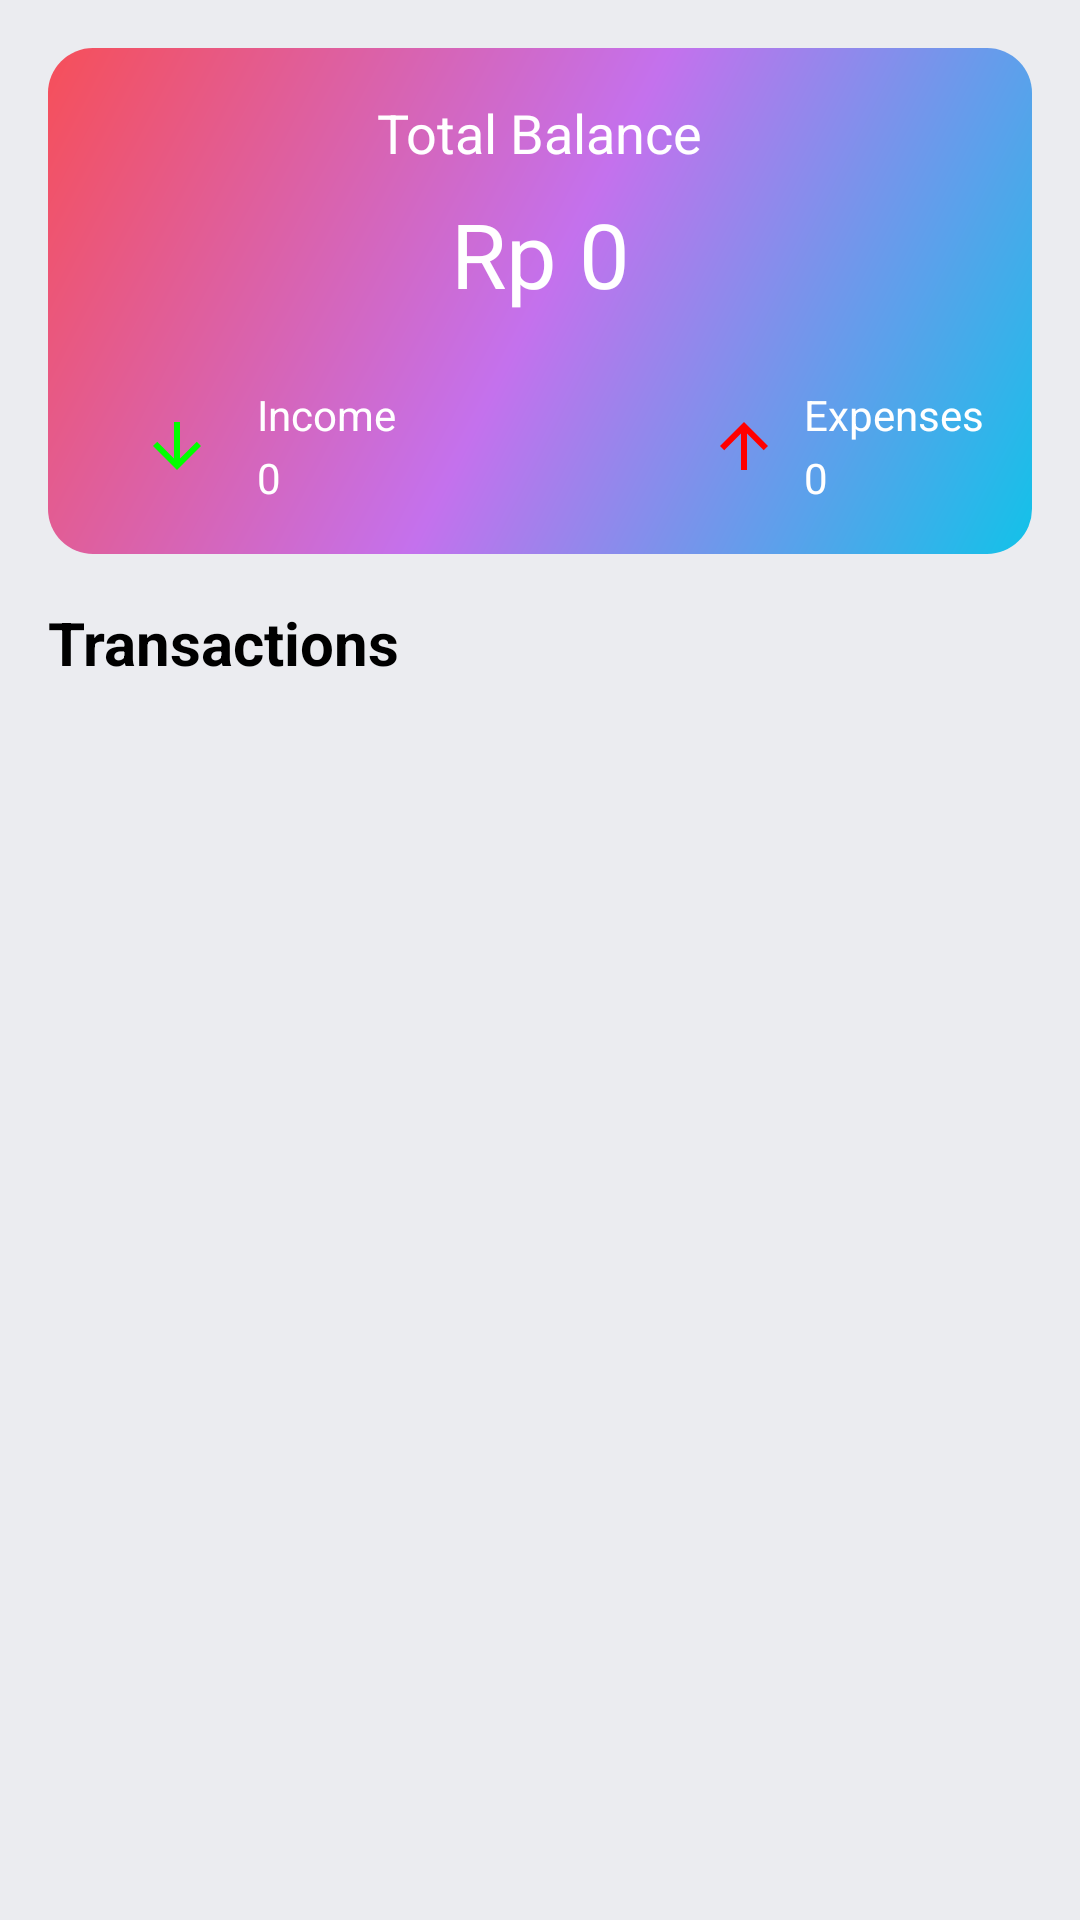

Layout XML and referenced resources for this Android screen:
<!-- AndroidManifest.xml: application theme Theme.InOutCome -->
<!-- res/layout/fragment_home.xml -->
<?xml version="1.0" encoding="utf-8"?>
<androidx.constraintlayout.widget.ConstraintLayout
    xmlns:android="http://schemas.android.com/apk/res/android"
    xmlns:app="http://schemas.android.com/apk/res-auto"
    xmlns:tools="http://schemas.android.com/tools"
    android:layout_width="match_parent"
    android:layout_height="match_parent"
    tools:context=".MainActivity"
    android:background="#EBECF0">

    <androidx.constraintlayout.widget.ConstraintLayout
        android:id="@+id/constraintLayout"
        android:layout_width="match_parent"
        android:layout_height="wrap_content"
        android:layout_marginStart="16dp"
        android:layout_marginTop="16dp"
        android:layout_marginEnd="16dp"
        android:background="@drawable/gracard"
        app:layout_constraintEnd_toEndOf="parent"
        app:layout_constraintStart_toStartOf="parent"
        app:layout_constraintTop_toTopOf="parent">

        <TextView
            android:id="@+id/textView"
            android:layout_width="wrap_content"
            android:layout_height="wrap_content"
            android:layout_marginTop="16dp"
            android:text="Total Balance"
            android:textColor="@color/white"
            android:textSize="18sp"
            app:layout_constraintEnd_toEndOf="parent"
            app:layout_constraintStart_toStartOf="parent"
            app:layout_constraintTop_toTopOf="parent" />

        <LinearLayout
            android:id="@+id/linearLayout"
            android:layout_width="wrap_content"
            android:layout_height="wrap_content"
            android:layout_marginTop="8dp"
            android:orientation="horizontal"
            app:layout_constraintEnd_toEndOf="parent"
            app:layout_constraintStart_toStartOf="parent"
            app:layout_constraintTop_toBottomOf="@+id/textView">

            <TextView
                android:layout_width="wrap_content"
                android:layout_height="wrap_content"
                android:text="Rp "
                android:textColor="@color/white"
                android:textSize="30sp" />

            <TextView
                android:id="@+id/txttot"
                android:layout_width="wrap_content"
                android:layout_height="wrap_content"
                android:text="0"
                android:textColor="@color/white"
                android:textSize="30sp" />

        </LinearLayout>

        <LinearLayout
            android:id="@+id/linearLayout2"
            android:layout_width="100dp"
            android:layout_height="wrap_content"
            android:layout_marginStart="16dp"
            android:layout_marginTop="24dp"
            android:layout_marginBottom="16dp"
            android:orientation="horizontal"
            app:layout_constraintBottom_toBottomOf="parent"
            app:layout_constraintStart_toStartOf="parent"
            app:layout_constraintTop_toBottomOf="@+id/linearLayout">

            <ImageView
                android:layout_width="24dp"
                android:layout_height="24dp"
                android:layout_gravity="center_vertical|center_horizontal"
                android:layout_weight="1"
                android:src="@drawable/ic_baseline_arrow_downward_24" />

            <LinearLayout
                android:layout_width="wrap_content"
                android:layout_height="wrap_content"
                android:orientation="vertical">

                <TextView
                    android:layout_width="wrap_content"
                    android:layout_height="wrap_content"
                    android:text="Income"
                    android:textColor="@color/white" />

                <TextView
                    android:id="@+id/txtin"
                    android:layout_width="wrap_content"
                    android:layout_height="wrap_content"
                    android:layout_marginTop="2dp"
                    android:text="0"
                    android:textColor="@color/white" />

            </LinearLayout>

        </LinearLayout>

        <LinearLayout
            android:layout_width="100dp"
            android:layout_height="wrap_content"
            android:layout_marginTop="24dp"
            android:layout_marginEnd="16dp"
            android:layout_marginBottom="16dp"
            android:orientation="horizontal"
            app:layout_constraintBottom_toBottomOf="parent"
            app:layout_constraintEnd_toEndOf="parent"
            app:layout_constraintTop_toBottomOf="@+id/linearLayout">

            <ImageView
                android:layout_width="24dp"
                android:layout_height="24dp"
                android:layout_gravity="center_vertical|center_horizontal"
                android:layout_weight="1"
                android:src="@drawable/ic_outline_arrow_upward_24" />

            <LinearLayout
                android:layout_width="wrap_content"
                android:layout_height="wrap_content"
                android:orientation="vertical">

                <TextView
                    android:layout_width="wrap_content"
                    android:layout_height="wrap_content"
                    android:text="Expenses"
                    android:textColor="@color/white" />

                <TextView
                    android:id="@+id/txtout"
                    android:layout_width="wrap_content"
                    android:layout_height="wrap_content"
                    android:layout_marginTop="2dp"
                    android:text="0"
                    android:textColor="@color/white" />

            </LinearLayout>

        </LinearLayout>

    </androidx.constraintlayout.widget.ConstraintLayout>

    <TextView
        android:id="@+id/textView2"
        android:layout_width="wrap_content"
        android:layout_height="wrap_content"
        android:layout_marginTop="16dp"
        android:text="Transactions"
        android:textColor="@color/black"
        android:textSize="20sp"
        android:textStyle="bold"
        app:layout_constraintStart_toStartOf="@+id/constraintLayout"
        app:layout_constraintTop_toBottomOf="@+id/constraintLayout" />

    <androidx.recyclerview.widget.RecyclerView
        android:id="@+id/rcv"
        android:layout_width="match_parent"
        android:layout_height="0dp"
        android:layout_marginStart="16dp"
        android:layout_marginTop="16dp"
        android:layout_marginEnd="16dp"
        android:layout_marginBottom="66dp"
        app:layout_constraintBottom_toBottomOf="parent"
        app:layout_constraintEnd_toEndOf="parent"
        app:layout_constraintHorizontal_bias="0.0"
        app:layout_constraintStart_toStartOf="parent"
        app:layout_constraintTop_toBottomOf="@+id/textView2" />

</androidx.constraintlayout.widget.ConstraintLayout>
<!-- resources referenced by this layout -->
<resources>
  <!-- drawable gracard (drawable) -->
  <?xml version="1.0" encoding="utf-8"?>
  <shape xmlns:android="http://schemas.android.com/apk/res/android"
      android:shape="rectangle" android:padding="10dp">
      
      <corners android:radius="15dp"/>
      <gradient
          android:angle="135"
          android:startColor="#12c2e9"
          android:centerColor="#c471ed"
          android:endColor="#f64f59"
          android:type="linear" />
  </shape>
  <!-- drawable ic_baseline_arrow_downward_24 (drawable) -->
  <vector android:height="30dp" android:tint="#00FF00"
      android:viewportHeight="24" android:viewportWidth="24"
      android:width="30dp" xmlns:android="http://schemas.android.com/apk/res/android">
      <path android:fillColor="@android:color/white" android:pathData="M20,12l-1.41,-1.41L13,16.17V4h-2v12.17l-5.58,-5.59L4,12l8,8 8,-8z"/>
  </vector>
  <!-- drawable ic_outline_arrow_upward_24 (drawable) -->
  <vector android:height="30dp" android:tint="#FF0000"
      android:viewportHeight="24" android:viewportWidth="24"
      android:width="30dp" xmlns:android="http://schemas.android.com/apk/res/android">
      <path android:fillColor="@android:color/white" android:pathData="M4,12l1.41,1.41L11,7.83V20h2V7.83l5.58,5.59L20,12l-8,-8 -8,8z"/>
  </vector>
  <style name="Theme.InOutCome" parent="Theme.MaterialComponents.DayNight.NoActionBar">
          
          <item name="colorPrimary">@color/purple_500</item>
          <item name="colorPrimaryVariant">@color/purple_700</item>
          <item name="colorOnPrimary">@color/white</item>
          
          <item name="colorSecondary">@color/teal_200</item>
          <item name="colorSecondaryVariant">@color/teal_700</item>
          <item name="colorOnSecondary">@color/black</item>
          
          <item name="android:statusBarColor" tools:targetApi="l">?attr/colorPrimaryVariant</item>
          
      </style>
  <!-- not gathered from this repository: default colours our renderer supplied (Android Studio template values) -->
  <color name="purple_500">#FF6200EE</color>
  <color name="purple_700">#FF3700B3</color>
  <color name="teal_200">#FF03DAC5</color>
  <color name="teal_700">#FF018786</color>
  <color name="black">#FF000000</color>
  <color name="white">#FFFFFFFF</color>
</resources>
